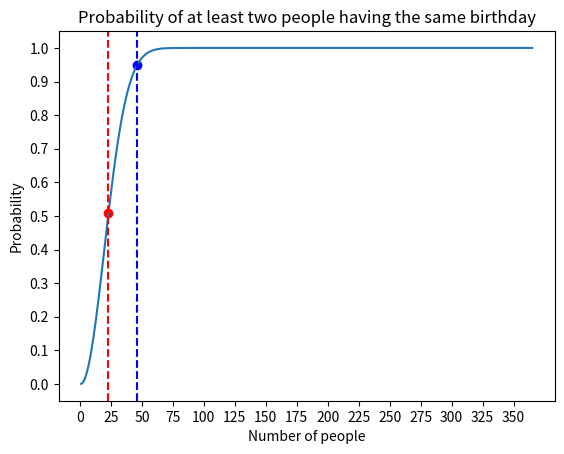

This chart was generated by the following Python code:
import matplotlib.pyplot as plt
# I want to make a function that will calculate the probability
# of at least two people having the same birthday

def birthday_probability(people: int):
    # we assume that there are 365 days in a year
    days = 365
    probability_not_same = 1

    if people < 0:
        raise ValueError("Number of people cannot be negative")
    
    if people > 365:
        return 1.0
    
    if people < 2:
        return 0.0
    

    # First calculate the probability that everyone has a different birthday
    for i in range(people):
        probability_not_same *= days/365
        days -= 1

    # Then subtract that from 1, to get the probability of at least 2 people
    # having the same birthday
    p = 1 - probability_not_same

    return p


# Creates a plot to show the probability of at least two people having
# the same birthday for different groups of people
def birthday_plot():
    amount_people = []
    probabilities = []

    for i in range(1, 366):
        amount_people.append(i)
        probabilities.append(birthday_probability(i))

    plt.figure()
    plt.plot(amount_people, probabilities)
    plt.title("Probability of at least two people having the same birthday")
    plt.xlabel("Number of people")
    plt.ylabel("Probability")
    plt.xticks(range(0, 366, 25))
    plt.yticks([0.0, 0.1, 0.2, 0.3, 0.4, 0.5, 0.6, 0.7, 0.8, 0.9, 1.0])
    plt.axvline(x=23, color="red", linestyle="--") # highlights the 23 people mark
    plt.scatter(23, birthday_probability(23), color="red")
    plt.axvline(x=46, color="blue", linestyle="--") # highlights the 46 people mark
    plt.scatter(46, birthday_probability(46), color="blue")
    figure = plt.gcf()
    plt.show()
    return figure

# runs the examples below only if the file is run directly
if __name__ == "__main__":
    # printing rounded probabilities for easier interpretation
    print(round(birthday_probability(5), 2))
    print(round(birthday_probability(23), 2))
    print(round(birthday_probability(46), 2))
    print(round(birthday_probability(376), 2))
    print(round(birthday_probability(1), 2))
    # the plot itself
    birthday_plot()
